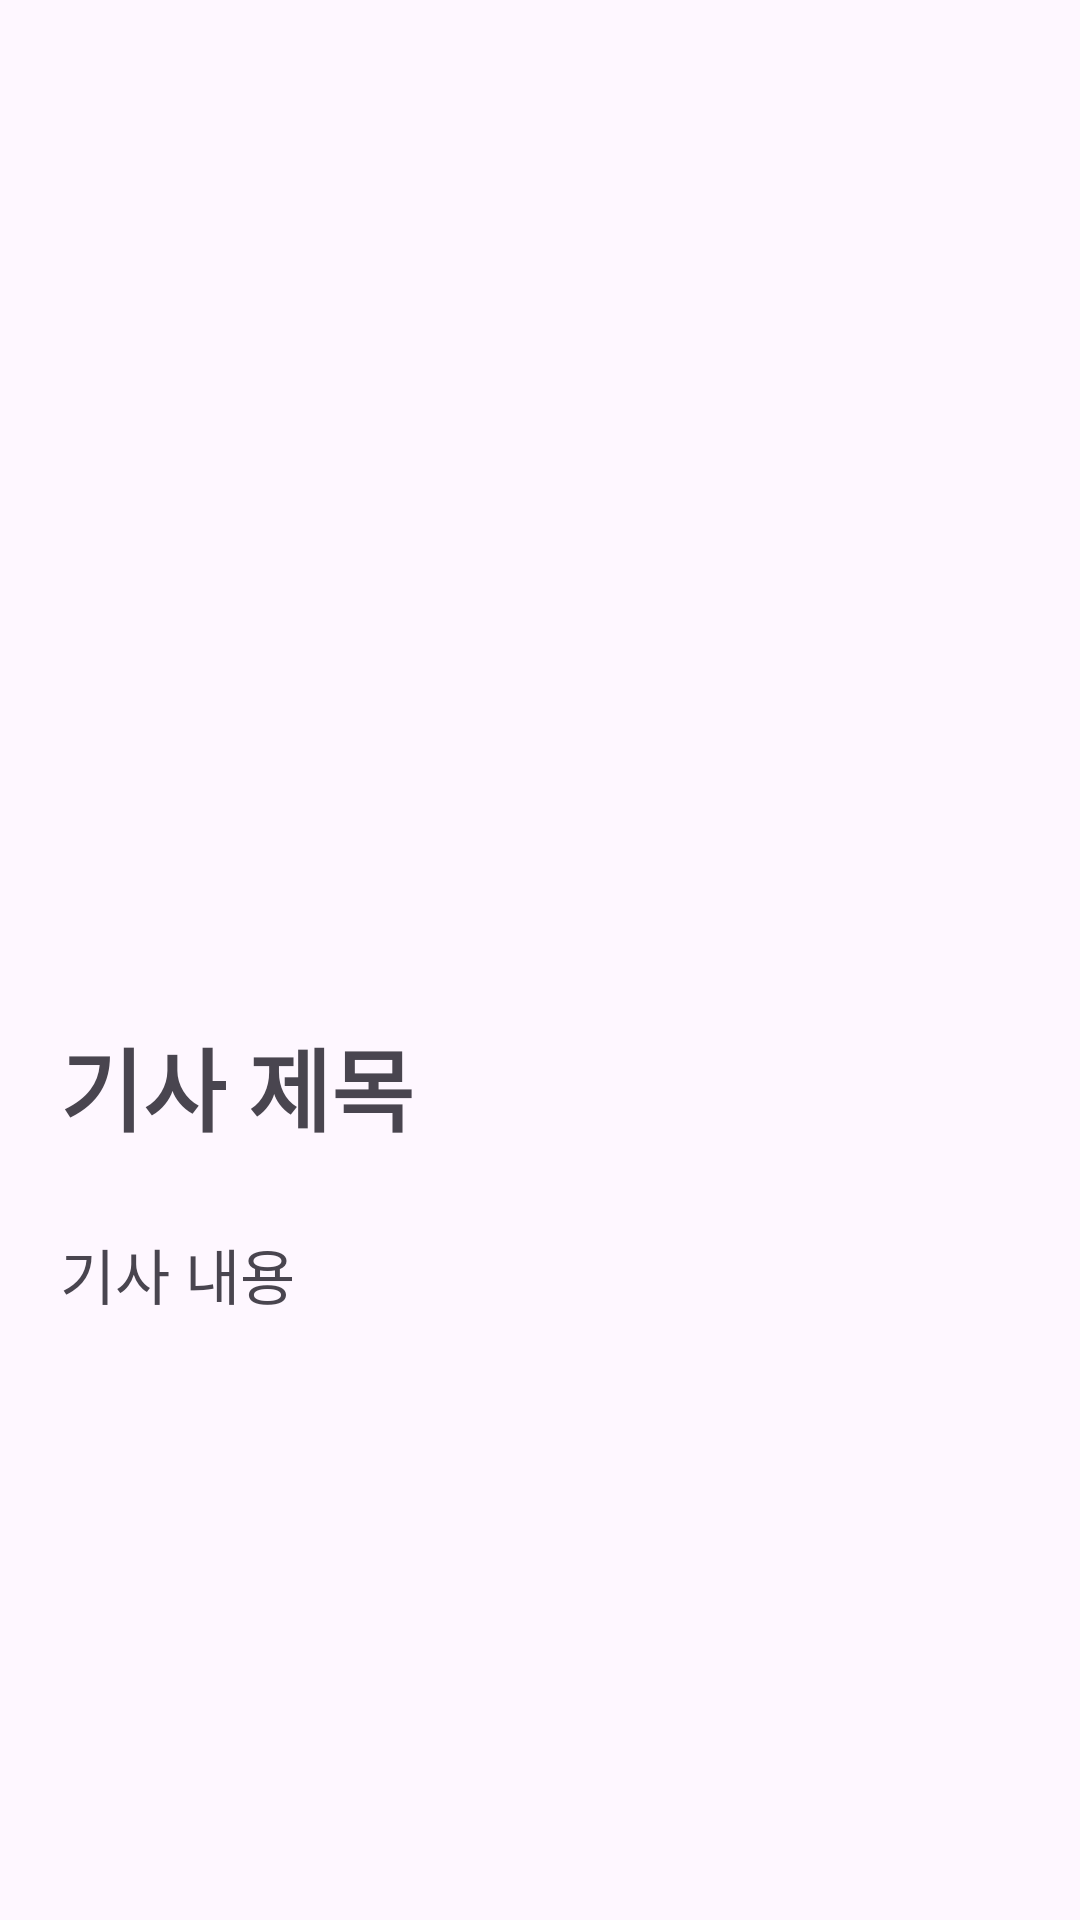

The Android layout XML behind this screen, and the referenced resources:
<!-- AndroidManifest.xml: application theme Theme.FragmentProject -->
<!-- res/layout/fragment_detail.xml -->
<?xml version="1.0" encoding="utf-8"?>
<androidx.constraintlayout.widget.ConstraintLayout xmlns:android="http://schemas.android.com/apk/res/android"
    xmlns:app="http://schemas.android.com/apk/res-auto"
    xmlns:tools="http://schemas.android.com/tools"
    android:layout_width="match_parent"
    android:layout_height="match_parent"
    tools:context=".DetailFragment"
    android:padding="20dp"
    >

    
    <ImageView
        android:id="@+id/imageView"
        android:layout_width="match_parent"
        android:layout_height="300dp"
        android:src="@drawable/ic_post_1"
        app:layout_constraintEnd_toEndOf="parent"
        app:layout_constraintStart_toStartOf="parent"
        app:layout_constraintTop_toTopOf="parent"
        />

    <TextView
        android:id="@+id/textView"
        android:layout_width="match_parent"
        android:layout_height="60dp"
        android:layout_marginTop="20dp"
        android:text="기사 제목"
        android:textSize="30sp"
        android:textStyle="bold"
        app:layout_constraintEnd_toEndOf="parent"
        app:layout_constraintStart_toStartOf="parent"
        app:layout_constraintTop_toBottomOf="@+id/imageView" />

    <TextView
        android:layout_width="wrap_content"
        android:layout_height="wrap_content"
        android:layout_marginTop="10dp"
        android:text="기사 내용"
        android:textSize="20sp"
        app:layout_constraintEnd_toEndOf="parent"
        app:layout_constraintHorizontal_bias="0.0"
        app:layout_constraintStart_toStartOf="parent"
        app:layout_constraintTop_toBottomOf="@+id/textView" />


</androidx.constraintlayout.widget.ConstraintLayout>
<!-- resources referenced by this layout -->
<resources>
  <style name="Theme.FragmentProject" parent="Base.Theme.FragmentProject" />
  <style name="Base.Theme.FragmentProject" parent="Theme.Material3.DayNight.NoActionBar">
          
          
      </style>
</resources>
